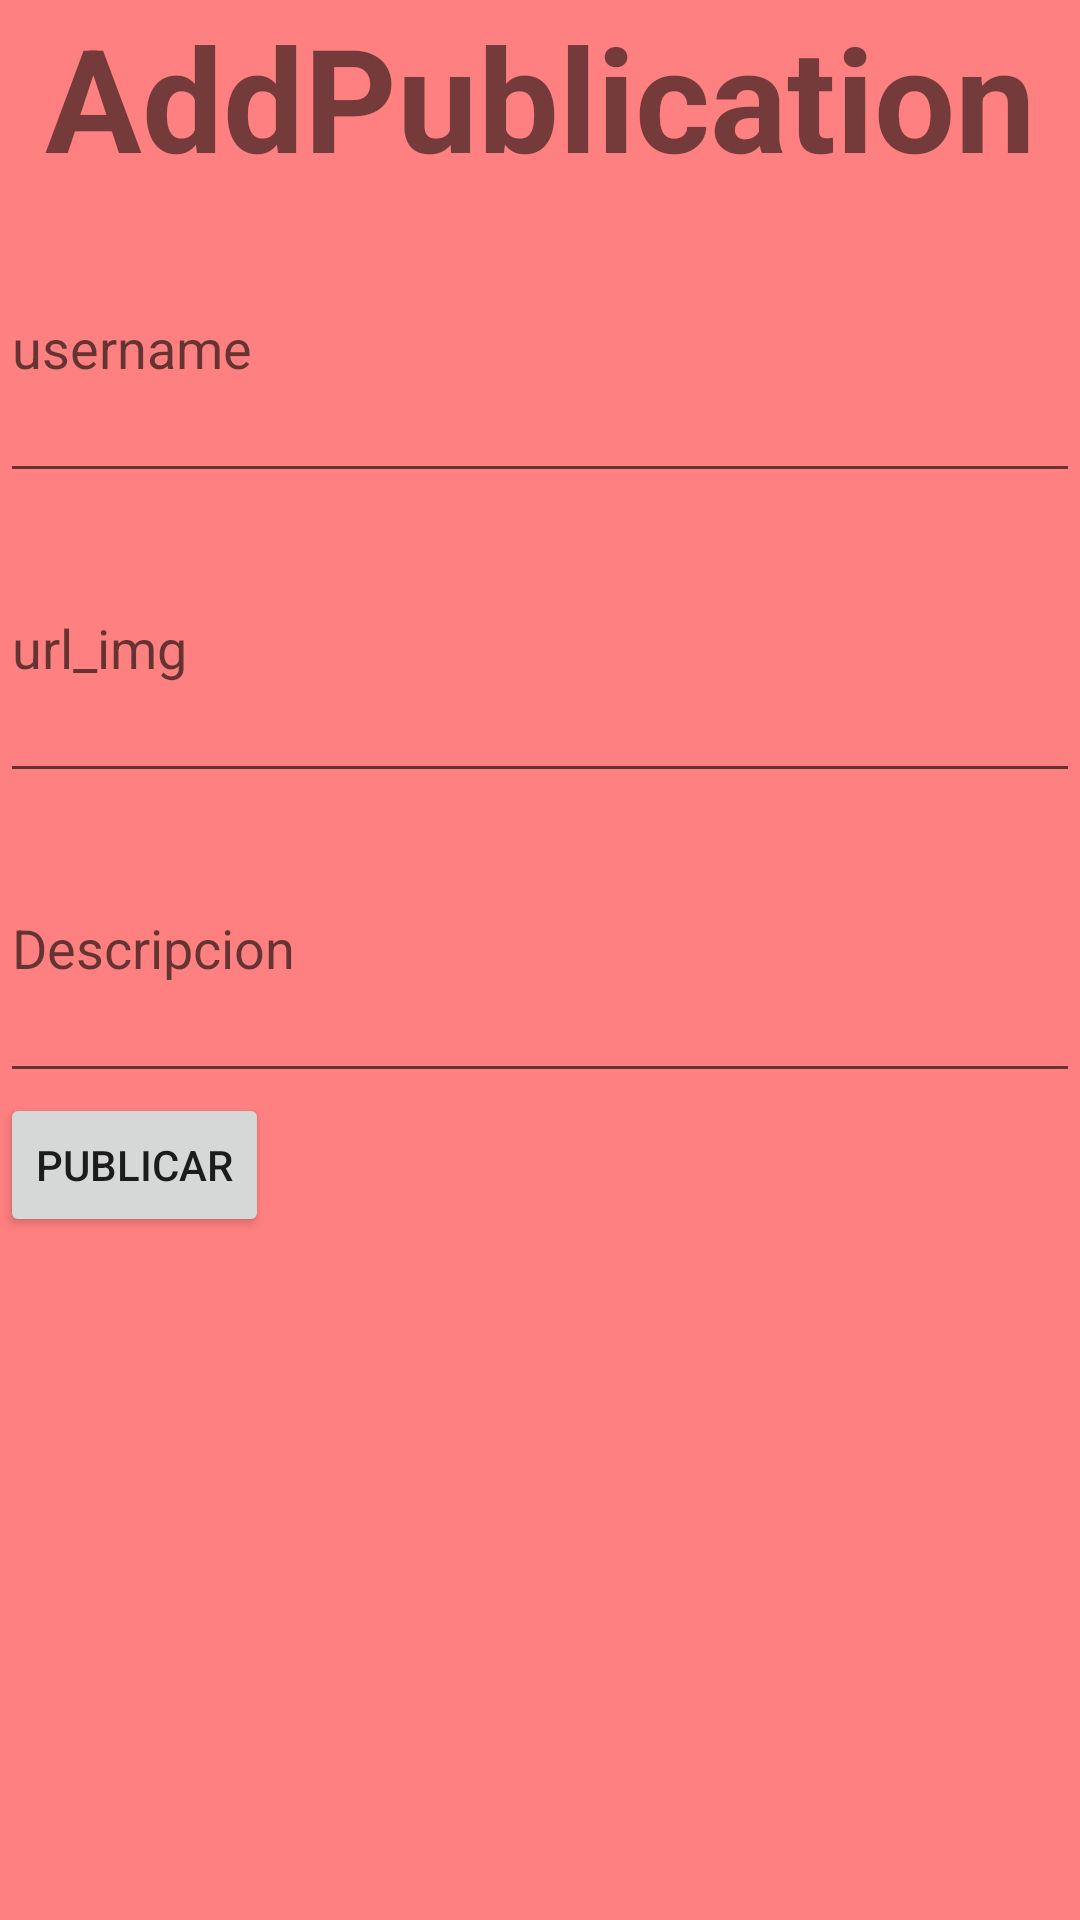

Here is an Android app screen rendered from its layout file. Give the layout XML and the strings, colors and styles it references.
<!-- AndroidManifest.xml: application theme Theme.ValommunityApp -->
<!-- res/layout/fragment_add_publication.xml -->
<?xml version="1.0" encoding="utf-8"?>
<FrameLayout xmlns:android="http://schemas.android.com/apk/res/android"
    xmlns:tools="http://schemas.android.com/tools"
    android:layout_width="match_parent"
    android:layout_height="match_parent"
    android:background="#FF8080"
    tools:context=".Fragments.AddPublicationFragment">

    <LinearLayout
        android:layout_width="match_parent"
        android:layout_height="match_parent"
        android:orientation="vertical">

        <TextView
            android:id="@+id/addPublication"
            android:layout_width="match_parent"
            android:layout_height="wrap_content"
            android:text="AddPublication"
            android:textAlignment="center"
            android:textSize="48sp"
            android:textStyle="bold" />

        <EditText
            android:id="@+id/publication_username"
            android:layout_width="match_parent"
            android:layout_height="100dp"
            android:ems="10"
            android:hint="username"
            android:inputType="textPersonName" />

        <EditText
            android:id="@+id/publication_url"
            android:layout_width="match_parent"
            android:layout_height="100dp"
            android:ems="10"
            android:hint="url_img"
            android:inputType="textPersonName" />

        <EditText
            android:id="@+id/publication_description"
            android:layout_width="match_parent"
            android:layout_height="100dp"
            android:ems="10"
            android:hint="Descripcion"
            android:inputType="textPersonName" />

        <Button
            android:id="@+id/sendButton"
            android:layout_width="wrap_content"
            android:layout_height="wrap_content"
            android:text="Publicar" />

    </LinearLayout>
</FrameLayout>
<!-- resources referenced by this layout -->
<resources>
  <style name="Theme.ValommunityApp" parent="Theme.MaterialComponents.DayNight.DarkActionBar">
          
          <item name="colorPrimary">@color/purple_500</item>
          <item name="colorPrimaryVariant">@color/purple_700</item>
          <item name="colorOnPrimary">@color/white</item>
          
          <item name="colorSecondary">@color/teal_200</item>
          <item name="colorSecondaryVariant">@color/teal_700</item>
          <item name="colorOnSecondary">@color/black</item>
          
          <item name="android:statusBarColor">?attr/colorPrimaryVariant</item>
          
      </style>
  <color name="purple_500">#FF7676EE</color>
  <color name="purple_700">#FF7676B3</color>
  <color name="white">#FFFFFFFF</color>
  <color name="teal_200">#FF03DAC5</color>
  <color name="teal_700">#FF018786</color>
  <color name="black">#FF000000</color>
</resources>
